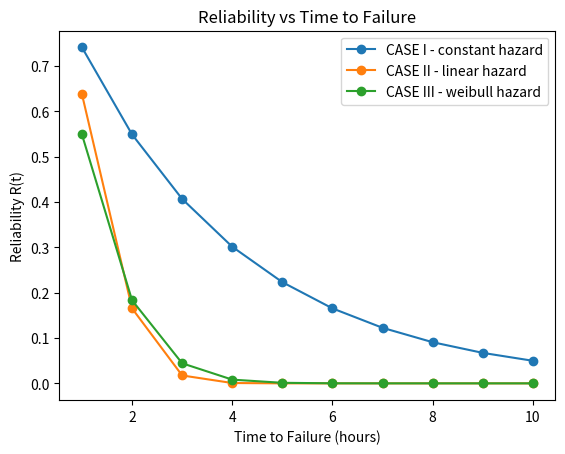

Here is the Python script that generated this plot:
import matplotlib.pyplot as plt
import numpy as np
import pandas as pd


def constant_hazard(time, lam):
    return np.exp(-lam * time)


def linear_hazar(time, k):
    return np.exp(-(k * time**2) / 2)


def weibull_hazard(time, k, m):
    return np.exp(-(k * time ** (m + 1)) / (m + 1))


lam = 0.3
m = 0.5
k = 0.9

time = np.arange(1, 11)

print(time)

R1 = constant_hazard(time, lam)
R2 = linear_hazar(time, k)
R3 = weibull_hazard(time, k, m)
print(R1)
print(R2)
print(R3)

print("RELIABILITY RESULTS")
print("-" * 40)

print("CASE I")
print("Reliability at t = 3 hours:", constant_hazard(3, lam))

print()

print("CASE II")
print("Reliability at t = 5 hours:", linear_hazar(5, k))

print()

print("CASE III")
print("Reliability at t = 5 hours:", weibull_hazard(5, k, m))

df = pd.DataFrame(
    {
        "Time h": time,
        "CASE I": R1,
        "CASE I": R2,
        "CASE I": R3,
    }
)

print(df)

plt.plot(
    time,
    R1,
    marker="o",
    label = "CASE I - constant hazard"
)

plt.plot(
    time,
    R2,
    marker="o",
    label = "CASE II - linear hazard"
)

plt.plot(
    time,
    R3,
    marker="o",
    label = "CASE III - weibull hazard"
)

plt.xlabel("Time to Failure (hours)")
plt.ylabel("Reliability R(t)")

plt.title("Reliability vs Time to Failure")

plt.legend()

plt.show()
